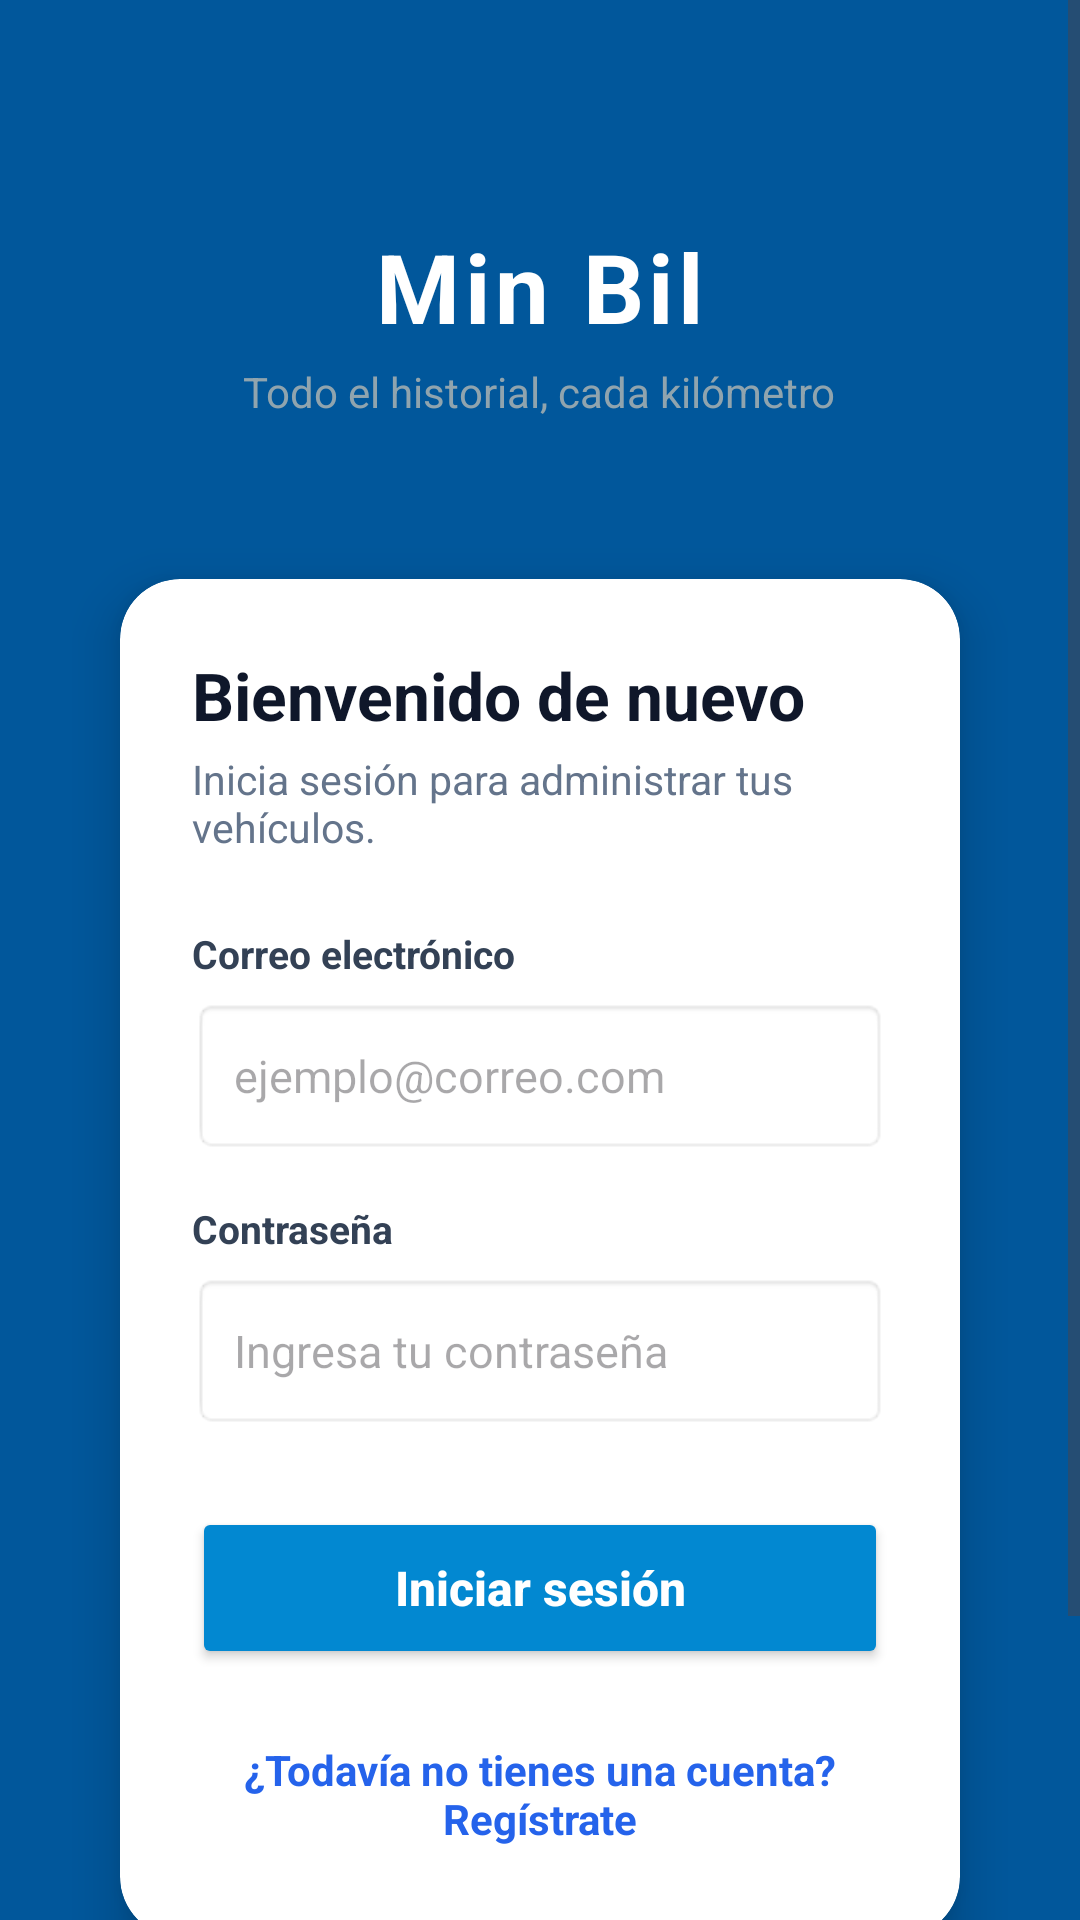

Reconstruct the res/layout file that produces this screen, plus the resources it refers to.
<!-- AndroidManifest.xml: application theme Theme.ControlVial -->
<!-- res/layout/activity_login.xml -->
<?xml version="1.0" encoding="utf-8"?>
<ScrollView xmlns:android="http://schemas.android.com/apk/res/android"
    xmlns:app="http://schemas.android.com/apk/res-auto"
    android:layout_width="match_parent"
    android:layout_height="match_parent"
    android:background="@color/primary_dark"
    android:fillViewport="true">

    <LinearLayout
        android:layout_width="match_parent"
        android:layout_height="wrap_content"
        android:gravity="center_horizontal"
        android:orientation="vertical"
        android:padding="24dp">

        
        <View
            android:layout_width="match_parent"
            android:layout_height="40dp" />

        
        

        <TextView
            android:layout_width="wrap_content"
            android:layout_height="wrap_content"
            android:layout_marginTop="10dp"
            android:text="Min Bil"
            android:textColor="#FFFFFF"
            android:textSize="32sp"
            android:textStyle="bold"
            android:letterSpacing="0.05" />

        <TextView
            android:layout_width="wrap_content"
            android:layout_height="wrap_content"
            android:layout_marginTop="4dp"
            android:text="Todo el historial, cada kilómetro"
            android:textColor="#90A4AE"
            android:textSize="14sp"
            android:layout_marginBottom="32dp" />

        
        <androidx.cardview.widget.CardView
            android:layout_width="match_parent"
            android:layout_height="wrap_content"
            app:cardCornerRadius="20dp"
            app:cardElevation="10dp"
            app:cardBackgroundColor="#FFFFFF"
            app:cardUseCompatPadding="true">

            <LinearLayout
                android:layout_width="match_parent"
                android:layout_height="wrap_content"
                android:orientation="vertical"
                android:padding="24dp">

                <TextView
                    android:layout_width="match_parent"
                    android:layout_height="wrap_content"
                    android:text="Bienvenido de nuevo"
                    android:textColor="#0F172A"
                    android:textSize="22sp"
                    android:textStyle="bold" />

                <TextView
                    android:layout_width="match_parent"
                    android:layout_height="wrap_content"
                    android:layout_marginTop="4dp"
                    android:text="Inicia sesión para administrar tus vehículos."
                    android:textColor="#64748B"
                    android:textSize="13.5sp"
                    android:layout_marginBottom="24dp" />

                
                <TextView
                    android:layout_width="match_parent"
                    android:layout_height="wrap_content"
                    android:text="Correo electrónico"
                    android:textColor="#334155"
                    android:textSize="13sp"
                    android:textStyle="bold" />

                <EditText
                    android:id="@+id/etEmail"
                    android:layout_width="match_parent"
                    android:layout_height="52dp"
                    android:layout_marginTop="6dp"
                    android:background="@android:drawable/editbox_background_normal"
                    android:hint="ejemplo@correo.com"
                    android:inputType="textEmailAddress"
                    android:singleLine="true"
                    android:paddingHorizontal="14dp"
                    android:textColor="#0F172A"
                    android:textSize="15sp" />

                
                <TextView
                    android:layout_width="match_parent"
                    android:layout_height="wrap_content"
                    android:layout_marginTop="16dp"
                    android:text="Contraseña"
                    android:textColor="#334155"
                    android:textSize="13sp"
                    android:textStyle="bold" />

                <EditText
                    android:id="@+id/etPassword"
                    android:layout_width="match_parent"
                    android:layout_height="52dp"
                    android:layout_marginTop="6dp"
                    android:background="@android:drawable/editbox_background_normal"
                    android:hint="Ingresa tu contraseña"
                    android:inputType="textPassword"
                    android:singleLine="true"
                    android:paddingHorizontal="14dp"
                    android:textColor="#0F172A"
                    android:textSize="15sp" />

                
                <Button
                    android:id="@+id/btnLogin"
                    android:layout_width="match_parent"
                    android:layout_height="54dp"
                    android:layout_marginTop="26dp"
                    android:backgroundTint="@color/primary"
                    android:text="Iniciar sesión"
                    android:textAllCaps="false"
                    android:textColor="#FFFFFF"
                    android:textSize="16sp"
                    android:textStyle="bold"
                    app:cornerRadius="12dp" />

                
                <TextView
                    android:id="@+id/tvIrRegistro"
                    android:layout_width="match_parent"
                    android:layout_height="wrap_content"
                    android:layout_marginTop="18dp"
                    android:gravity="center"
                    android:text="¿Todavía no tienes una cuenta? Regístrate"
                    android:textColor="#2563EB"
                    android:textSize="14sp"
                    android:textStyle="bold"
                    android:clickable="true"
                    android:focusable="true"
                    android:padding="6dp" />

            </LinearLayout>
        </androidx.cardview.widget.CardView>

        
        <TextView
            android:layout_width="wrap_content"
            android:layout_height="wrap_content"
            android:layout_marginTop="28dp"
            android:layout_marginBottom="24dp"
            android:gravity="center"
            android:text="Tus documentos, siempre bajo control."
            android:textColor="#90A4AE"
            android:textSize="13sp" />

    </LinearLayout>

</ScrollView>
<!-- resources referenced by this layout -->
<resources>
  <color name="primary">#0288D1</color>
  <color name="primary_dark">#01579B</color>
  <style name="Theme.ControlVial" parent="Base.Theme.ControlVial" />
  <style name="Base.Theme.ControlVial" parent="Theme.Material3.Light.NoActionBar">
          <item name="colorPrimary">@color/primary</item>
          <item name="colorPrimaryVariant">@color/primary_dark</item>
          <item name="colorOnPrimary">@color/white</item>
  
          
          <item name="android:statusBarColor">@color/primary_dark</item>
          <item name="android:windowLightStatusBar">false</item>
          <item name="android:windowBackground">@color/background_light</item>
      </style>
  <color name="white">#FFFFFFFF</color>
  <color name="background_light">#F4F7FB</color>
</resources>
